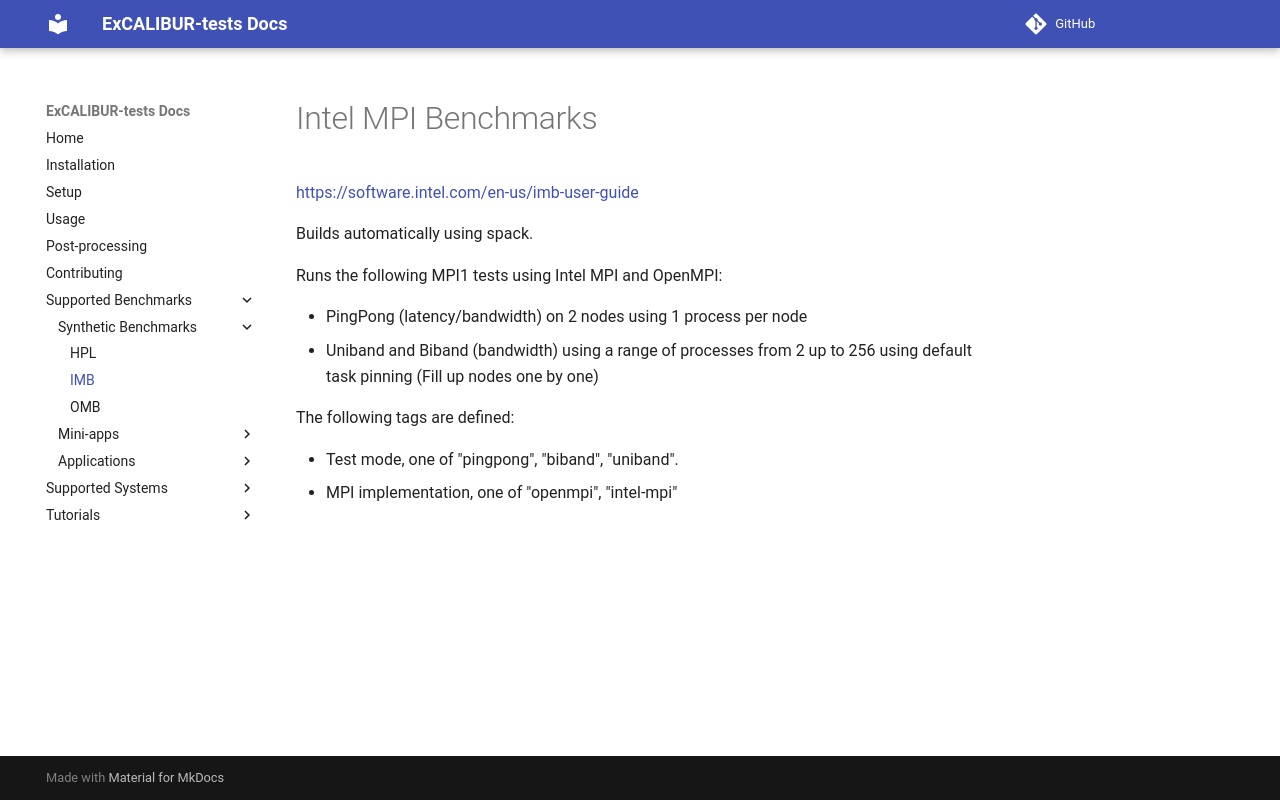

repository: ukri-excalibur/excalibur-tests · page: apps/imb/index.html · generator: mkdocs

# Intel MPI Benchmarks

https://software.intel.com/en-us/imb-user-guide

Builds automatically using spack.

Runs the following MPI1 tests using Intel MPI and OpenMPI:
- PingPong (latency/bandwidth) on 2 nodes using 1 process per node
- Uniband and Biband (bandwidth) using a range of processes from 2 up to 256 using default task pinning (Fill up nodes one by one)

The following tags are defined:
    - Test mode, one of "pingpong", "biband", "uniband".
    - MPI implementation, one of "openmpi", "intel-mpi"
